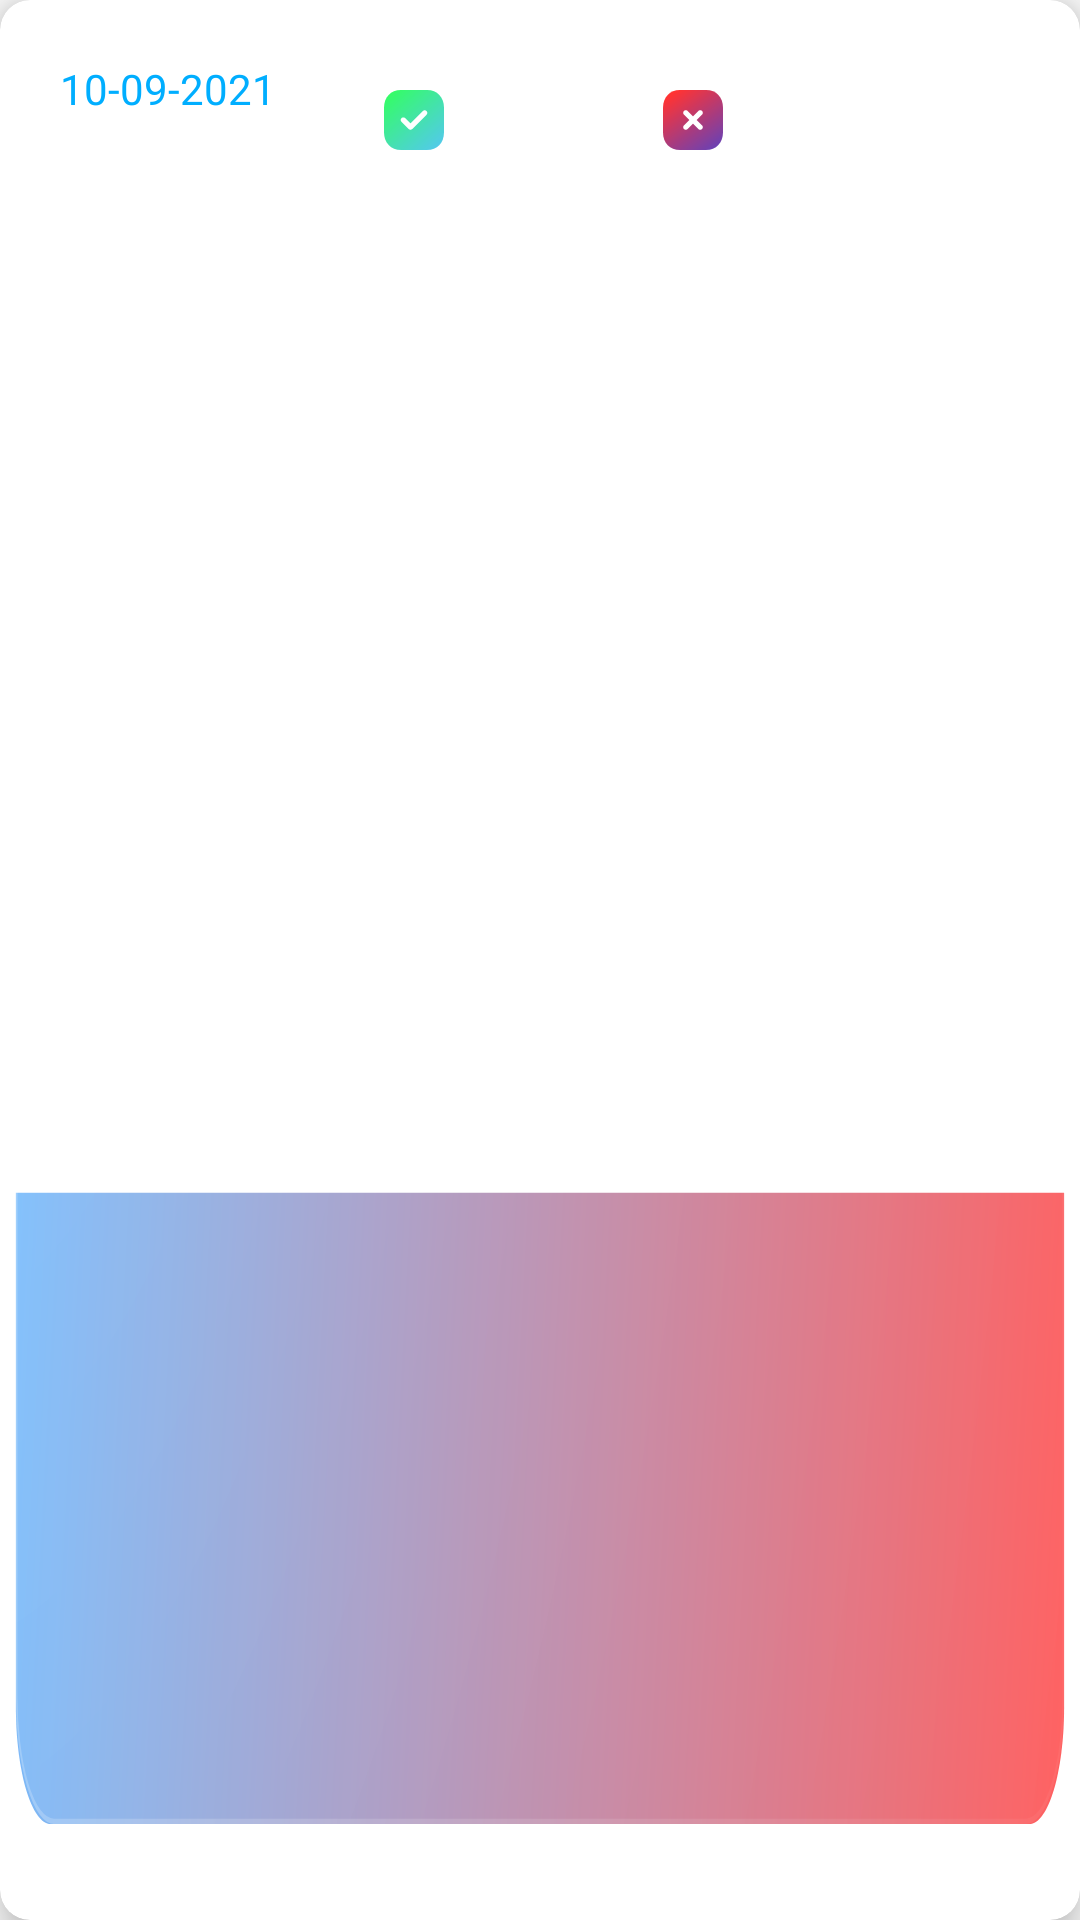

This screen was rendered from an Android layout file. Write that file and the resources it references.
<!-- AndroidManifest.xml: application theme Theme.AttendX -->
<!-- res/layout/att_row_card_view.xml -->
<?xml version="1.0" encoding="utf-8"?>
<androidx.cardview.widget.CardView
    xmlns:android="http://schemas.android.com/apk/res/android"
    xmlns:tools="http://schemas.android.com/tools"
    android:layout_width="300dp"
    android:layout_height="70dp"
    xmlns:app="http://schemas.android.com/apk/res-auto"
    app:cardCornerRadius="10dp"
    app:cardElevation="8dp"
    android:layout_margin="12dp">


    <RelativeLayout
        android:id="@+id/relative_layout"
        android:layout_width="match_parent"
        android:layout_height="match_parent"
        android:padding="20dp"
        android:background="@drawable/glass_card">

        <TextView
            android:id="@+id/date"
            android:layout_width="wrap_content"
            android:layout_height="wrap_content"
            android:textColor="@color/blue"
            android:text="10-09-2021"
            tools:ignore="HardcodedText" />


        <ImageView
            android:id="@+id/present"
            android:layout_width="wrap_content"
            android:layout_height="wrap_content"
            android:layout_marginLeft="26dp"
            android:layout_toRightOf="@id/date"
            android:padding="10dp"
            android:src="@drawable/approve" />

        <ImageView
            android:id="@+id/absent"
            android:layout_width="wrap_content"
            android:layout_height="wrap_content"
            android:layout_marginLeft="53dp"
            android:layout_toRightOf="@id/present"
            android:padding="10dp"
            android:src="@drawable/deny" />


    </RelativeLayout>

</androidx.cardview.widget.CardView>
<!-- resources referenced by this layout -->
<resources>
  <color name="blue">#00AEFF</color>
  <!-- drawable approve (drawable) -->
  <vector xmlns:android="http://schemas.android.com/apk/res/android"
      xmlns:aapt="http://schemas.android.com/aapt"
      android:width="20dp"
      android:height="22dp"
      android:viewportWidth="20"
      android:viewportHeight="22">
    <path
        android:pathData="M14.3403,-0.0002H5.6703C2.2803,-0.0002 0.0003,2.3798 0.0003,5.9198V14.0898C0.0003,17.6198 2.2803,19.9998 5.6703,19.9998H14.3403C17.7303,19.9998 20.0003,17.6198 20.0003,14.0898V5.9198C20.0003,2.3798 17.7303,-0.0002 14.3403,-0.0002"
        android:strokeAlpha="0.8"
        android:fillAlpha="0.8">
      <aapt:attr name="android:fillColor">
        <gradient 
            android:startY="1.60941E-7"
            android:startX="1.5"
            android:endY="20"
            android:endX="18.5"
            android:type="linear">
          <item android:offset="0" android:color="#FF00FF38"/>
          <item android:offset="1" android:color="#FF27BBEA"/>
        </gradient>
      </aapt:attr>
    </path>
    <path
        android:pathData="M8.8134,13.2479C8.5894,13.2479 8.3654,13.1629 8.1944,12.9919L5.8214,10.6189C5.4794,10.2769 5.4794,9.7229 5.8214,9.3819C6.1634,9.0399 6.7164,9.0389 7.0584,9.3809L8.8134,11.1359L12.9414,7.0079C13.2834,6.6659 13.8364,6.6659 14.1784,7.0079C14.5204,7.3499 14.5204,7.9039 14.1784,8.2459L9.4324,12.9919C9.2614,13.1629 9.0374,13.2479 8.8134,13.2479"
        android:fillColor="#ffffff"/>
  </vector>
  <style name="Theme.AttendX" parent="Theme.AppCompat.Light.DarkActionBar">
          
          <item name="colorPrimary">#0084FF</item>
          <item name="colorPrimaryVariant">@color/purple_700</item>
          <item name="colorOnPrimary">@color/white</item>
          
          <item name="colorSecondary">@color/teal_200</item>
          <item name="colorSecondaryVariant">@color/teal_700</item>
          <item name="colorOnSecondary">@color/black</item>
          
          <item name="android:statusBarColor" tools:targetApi="l">?attr/colorPrimaryVariant</item>
          
          
  
          <item name="android:windowFullscreen">false</item>
          <item name="android:windowContentOverlay">@null</item>
          <item name="android:fitsSystemWindows">false</item>
  
  
      </style>
  <color name="purple_700">#FF3700B3</color>
  <color name="white">#FFFFFFFF</color>
  <color name="teal_200">#FF03DAC5</color>
  <color name="teal_700">#FF018786</color>
  <color name="black">#FF000000</color>
</resources>
